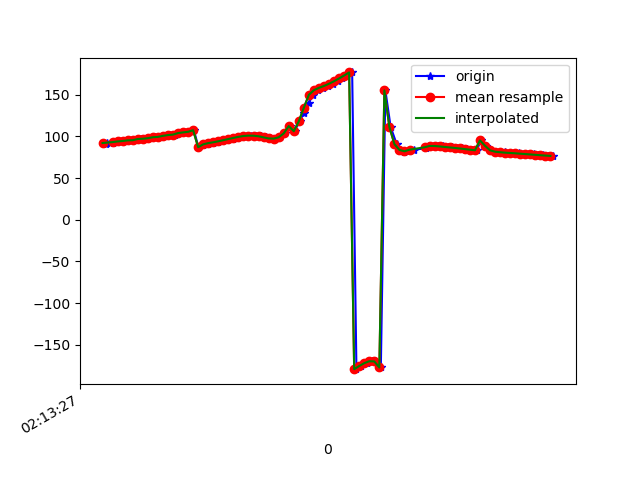

The data file committed next to this chart (first rows):
1617848008055, 543651599392483, 91.438866, 17.79727, -12.783969
1617848008059, 543651618623253, 92.6, 18.43, -13.39
1617848008082, 543651637854023, 92.65, 17.83, -13.6
1617848008098, 543651657084793, 93.64, 18.15, -13.9
1617848008117, 543651676315563, 93.93, 17.52, -14.36
1617848008137, 543651695546333, 94.47, 17.57, -14.53
1617848008158, 543651714777103, 95.21, 17.41, -15.26
1617848008174, 543651734007873, 95.41, 17.23, -15.35
1617848008193, 543651753238643, 96.84, 18.01, -16.11
1617848008212, 543651772469413, 97.17, 17.63, -16.27
1617848008232, 543651791700183, 97.85, 17.83, -16.17
1617848008250, 543651810930953, 98.98, 17.75, -17.22
1617848008269, 543651830161723, 99.38, 17.16, -17.34
1617848008286, 543651849392493, 100.6, 17.5, -17.68
1617848008308, 543651868623263, 101.6, 17.09, -18.4
1617848008327, 543651887854033, 102.1, 16.67, -18.37
1617848008345, 543651907084803, 104, 17.22, -19.18
1617848008365, 543651926315573, 104.8, 16.46, -19.56
1617848008384, 543651945546343, 105.5, 15.99, -19.3
1617848008403, 543651964777113, 107.4, 16.53, -20
1617848008421, 543651984007883, 87.06, 15.78, -14.79
1617848008441, 543652003238653, 89.87, 16.11, -20.58
1617848008459, 543652022469423, 91, 15.87, -21.63
1617848008479, 543652041700193, 91.92, 15.58, -22.07
1617848008498, 543652060930963, 92.92, 15.4, -22.51
1617848008516, 543652080161733, 94.11, 15.27, -22.92
1617848008534, 543652099392503, 95.46, 15.16, -23.34
1617848008557, 543652118623273, 96.81, 15.06, -23.77
1617848008575, 543652137854043, 98.14, 15.01, -24.2
1617848008593, 543652157084813, 99.43, 15.05, -24.66
1617848008613, 543652176315583, 100.5, 15.15, -25.2
1617848008631, 543652195546353, 100.9, 15.45, -25.74
1617848008649, 543652214777123, 100.8, 16.22, -26.32
1617848008668, 543652234007893, 100.1, 17.44, -27.12
1617848008688, 543652253238663, 98.82, 19.78, -28.64
1617848008707, 543652272469433, 97.55, 23.9, -31.61
1617848008726, 543652291700203, 97.32, 29.8, -36.39
1617848008747, 543652310930973, 98.91, 36.83, -43.19
1617848008764, 543652330161743, 103.6, 44.33, -52.81
1617848008783, 543652349392513, 112.4, 50.82, -66.42
1617848008803, 543652368623283, 106.2, 52.18, -81.87
1617848008823, 543652387854053, 118.1, 55.86, -96.36
1617848008841, 543652407084823, 128.5, 57.12, -110.4
1617848008859, 543652426315593, 140.3, 55.57, -126.1
1617848008878, 543652445546363, 149.9, 52.47, -139.7
1617848008898, 543652464777133, 155.5, 50.53, -148.8
1617848008917, 543652484007903, 158.3, 50.53, -154.6
1617848008936, 543652503238673, 160.5, 51.4, -158.7
1617848008954, 543652522469443, 163.1, 52.51, -162.1
1617848008974, 543652541700213, 166.2, 53.7, -164.6
1617848008991, 543652560930983, 169.5, 54.88, -166.4
1617848009012, 543652580161753, 173, 56.29, -167.5
1617848009032, 543652599392523, 176.8, 57.92, -168.1
1617848009049, 543652618623293, -179.4, 59.82, -168.4
1617848009069, 543652637854063, -175.6, 62.32, -168.2
1617848009091, 543652657084833, -172.2, 65.67, -167.2
1617848009111, 543652676315603, -169.9, 69.92, -164.9
1617848009124, 543652695546373, -170.1, 74.78, -159.7
1617848009146, 543652714777143, -177.4, 79.81, -147.5
1617848009164, 543652734007913, 155.2, 83.55, -114.9
1617848009185, 543652753238683, 111.2, 83.06, -65.29
... 34 more rows
